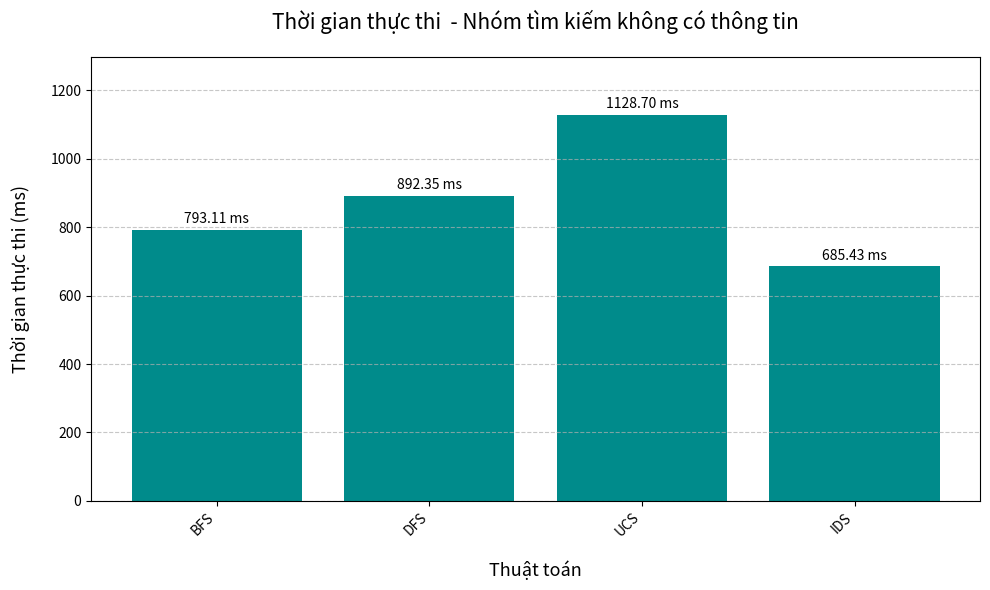

Here is the Python script that generated this plot:
import matplotlib.pyplot as plt
import numpy as np

nhom = "Nhóm tìm kiếm không có thông tin"

algorithms = ['BFS', 'DFS', 'UCS', 'IDS']
execution_times_ms = np.array([793.113, 892.348, 1128.698, 685.428])

plt.figure(figsize=(10, 6))
bars = plt.bar(algorithms, execution_times_ms, color='darkcyan')

max_time = np.max(execution_times_ms)
text_offset = max_time * 0.01

for bar in bars:
    yval = bar.get_height()
    label = f'{yval:.2f} ms'
    plt.text(bar.get_x() + bar.get_width()/2.0, yval + text_offset, label, ha='center', va='bottom', fontsize=10)

plt.title(f'Thời gian thực thi  - {nhom}', fontsize=15, pad=20)
plt.xlabel('Thuật toán', fontsize=13, labelpad=15)
plt.ylabel('Thời gian thực thi (ms)', fontsize=13, labelpad=15)
plt.xticks(rotation=45, ha="right") 
plt.grid(axis='y', linestyle='--', alpha=0.7)
plt.ylim(0, max_time * 1.15)

plt.tight_layout()
plt.show()